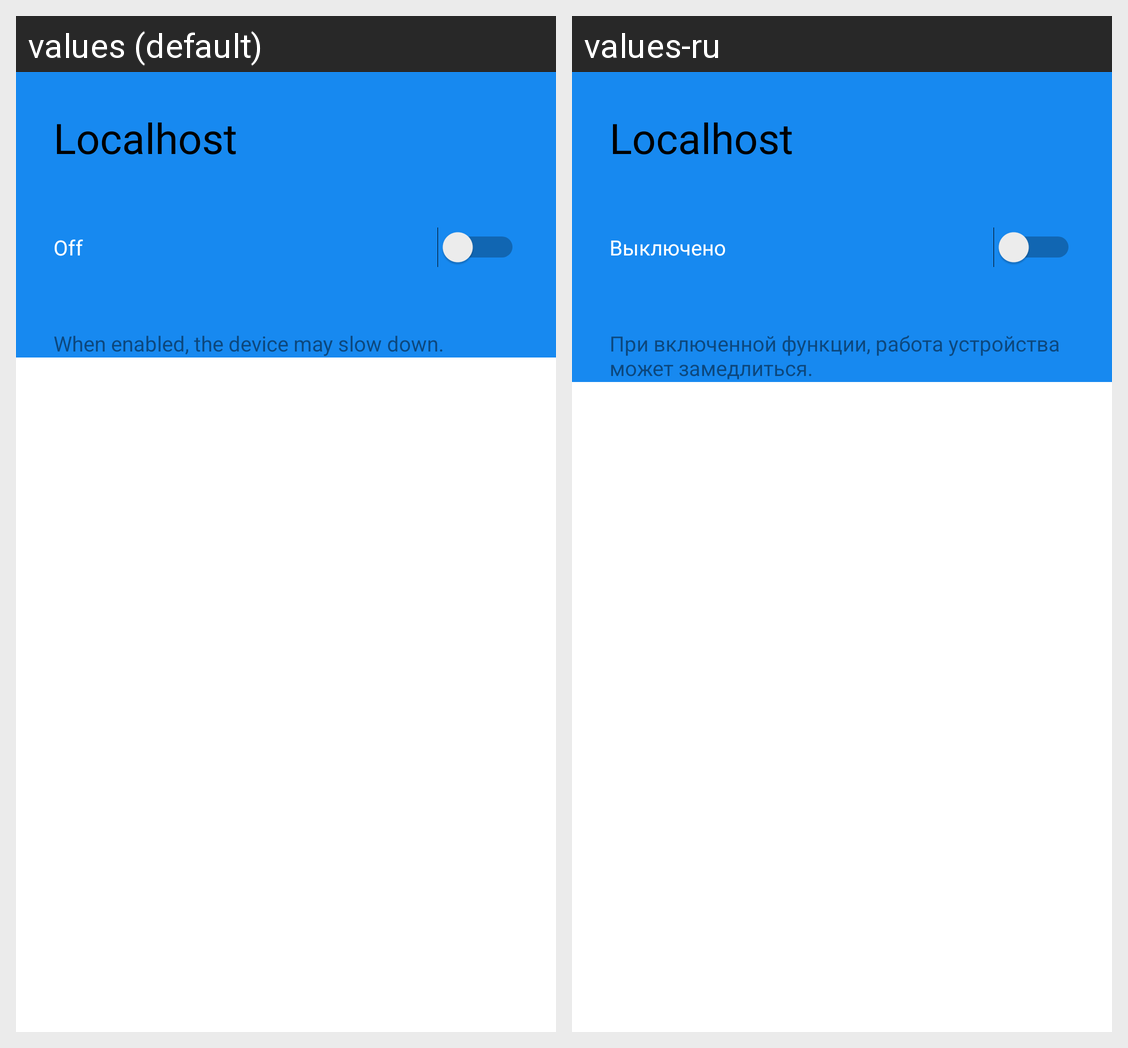

Here is an Android app screen in its default locale and in the app's own translations. Write out the translated-string differences for the strings that appear on this screen.
Android screen res/layout/activity_localhost.xml rendered under 2 locales, left to right: values (default), values-ru. Device: Nexus 5 (rendered at 1080×1920; each locale shown at half size, 540×960, under a caption strip naming it); theme AppTheme.
Strings drawn on this screen, with the default value and each locale's value (text and hints the layout hard-codes, and strings that could not be matched under every locale, appear in the picture but are not listed):

title_localhost
  values: Localhost
  values-ru: Localhost

action_offs
  values: Off
  values-ru: Выключено

message_warning_localhost
  values: When enabled, the device may slow down.
  values-ru: При включенной функции, работа устройства может замедлиться.
